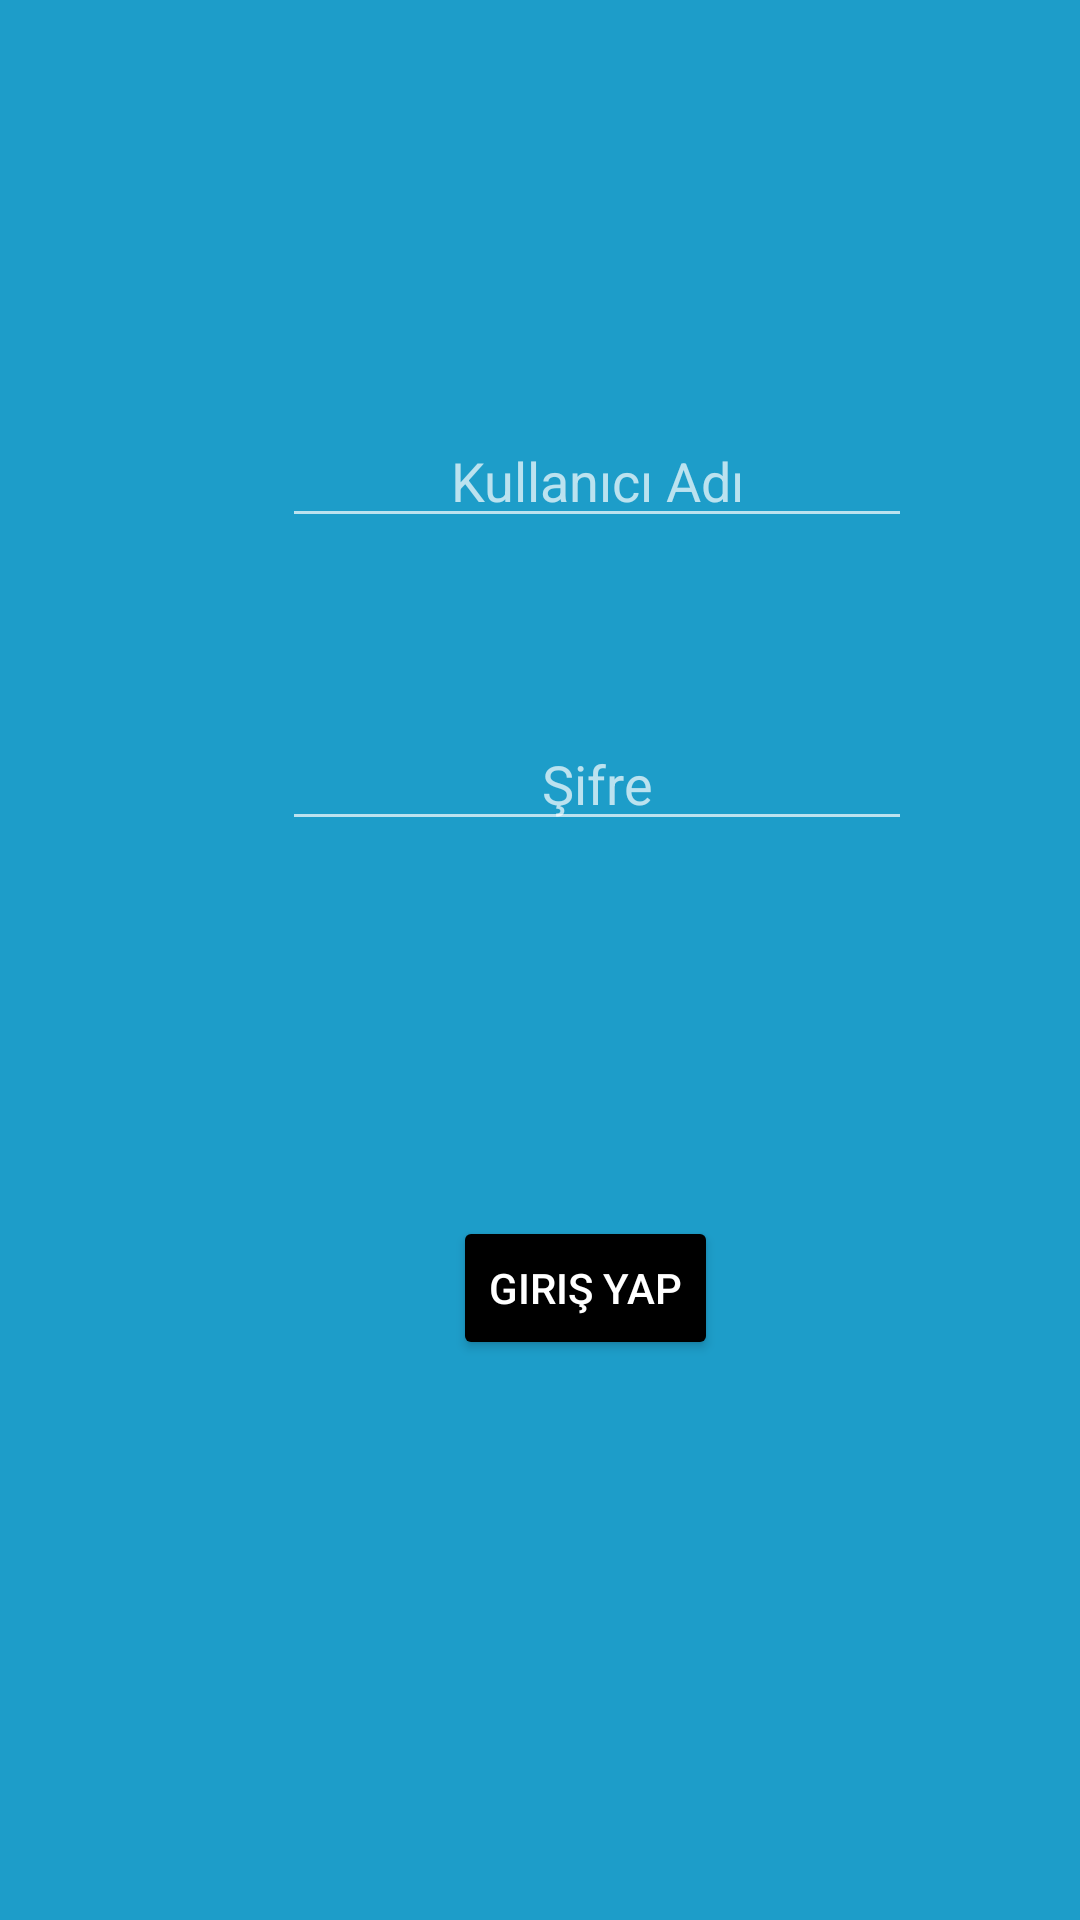

Produce the Android XML layout that renders to this screen, including the resource entries it uses.
<!-- AndroidManifest.xml: application theme Theme.MarketÜrünOtomasyonUygulaması -->
<!-- res/layout/activity_main.xml -->
<?xml version="1.0" encoding="utf-8"?>
<androidx.constraintlayout.widget.ConstraintLayout xmlns:android="http://schemas.android.com/apk/res/android"
    xmlns:app="http://schemas.android.com/apk/res-auto"
    xmlns:tools="http://schemas.android.com/tools"
    android:layout_width="match_parent"
    android:layout_height="match_parent"
    android:background="#1D9DC9"
    tools:context=".MainActivity">

    <RelativeLayout
        android:id="@+id/relativeLayout"
        android:layout_width="0dp"
        android:layout_height="0dp"
        android:layout_marginStart="1dp"
        android:layout_marginTop="1dp"
        android:layout_marginEnd="1dp"
        android:layout_marginBottom="1dp"
        app:layout_constraintBottom_toBottomOf="parent"
        app:layout_constraintEnd_toEndOf="parent"
        app:layout_constraintStart_toStartOf="parent"
        app:layout_constraintTop_toTopOf="parent">

        <EditText
            android:id="@+id/passwordText"
            android:layout_width="wrap_content"
            android:layout_height="wrap_content"
            android:layout_alignParentStart="true"
            android:layout_alignParentTop="true"
            android:layout_marginStart="93dp"
            android:layout_marginTop="238dp"
            android:ems="10"
            android:hint="Şifre"
            android:inputType="numberPassword"
            android:textAlignment="center" />

        <EditText
            android:id="@+id/usernameText"
            android:layout_width="wrap_content"
            android:layout_height="wrap_content"
            android:layout_alignParentStart="true"
            android:layout_alignParentTop="true"
            android:layout_marginStart="93dp"
            android:layout_marginTop="137dp"
            android:ems="10"
            android:hint="Kullanıcı Adı"
            android:inputType="text"
            android:textAlignment="center" />

        <Button
            android:id="@+id/button"
            android:layout_width="wrap_content"
            android:layout_height="wrap_content"
            android:layout_below="@+id/usernameText"
            android:layout_alignParentStart="true"
            android:layout_marginStart="150dp"
            android:layout_marginTop="226dp"
            android:backgroundTint="@color/black"
            android:onClick="login"
            android:text="Giriş Yap" />

    </RelativeLayout>
</androidx.constraintlayout.widget.ConstraintLayout>
<!-- resources referenced by this layout -->
<resources>
  <style name="Theme.MarketÜrünOtomasyonUygulaması" parent="Base.Theme.MarketÜrünOtomasyonUygulaması" />
  <style name="Base.Theme.MarketÜrünOtomasyonUygulaması" parent="Theme.AppCompat.DialogWhenLarge">
          
          
      </style>
  <!-- not gathered from this repository: default colours our renderer supplied (Android Studio template values) -->
  <color name="black">#FF000000</color>
</resources>
